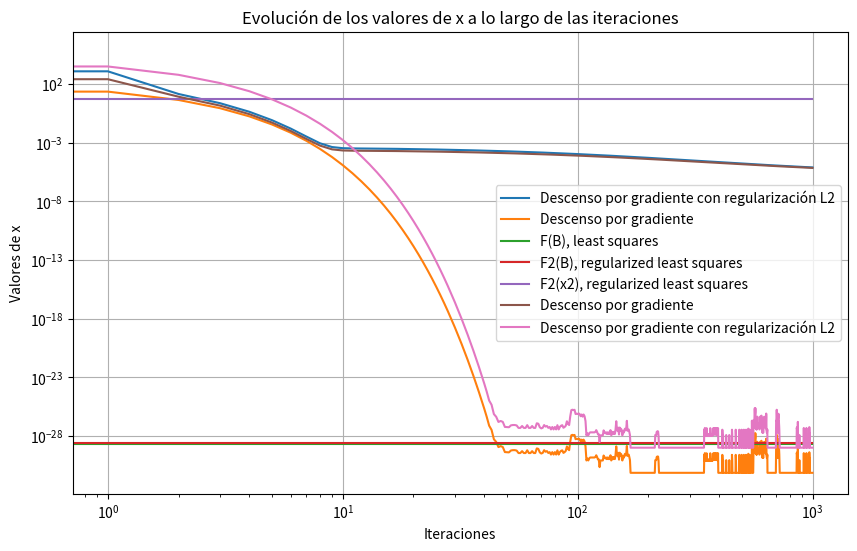
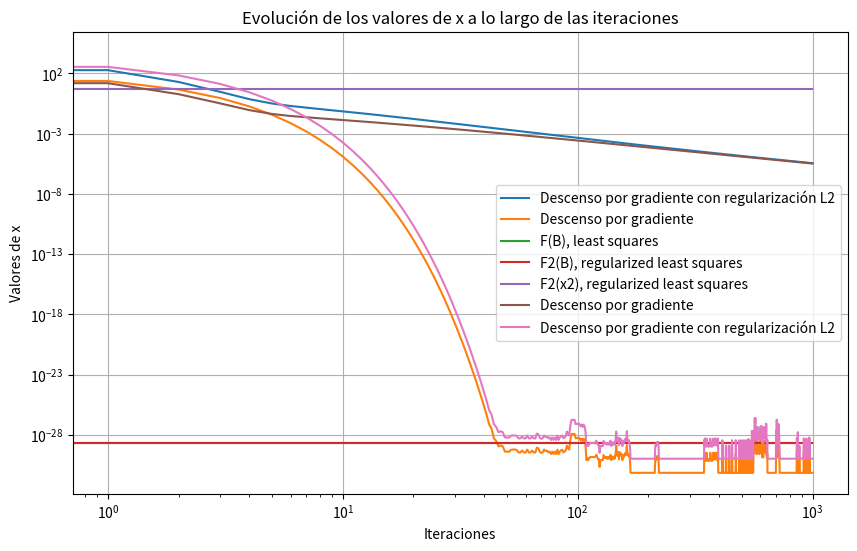
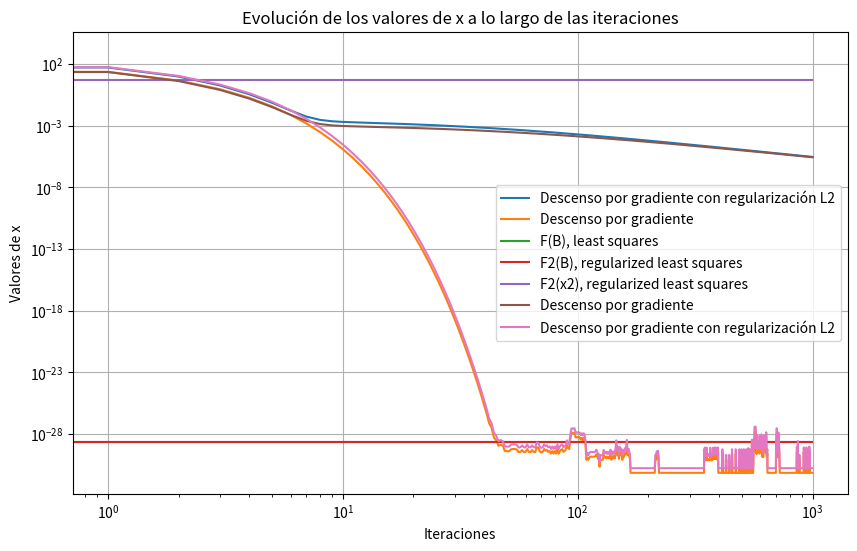
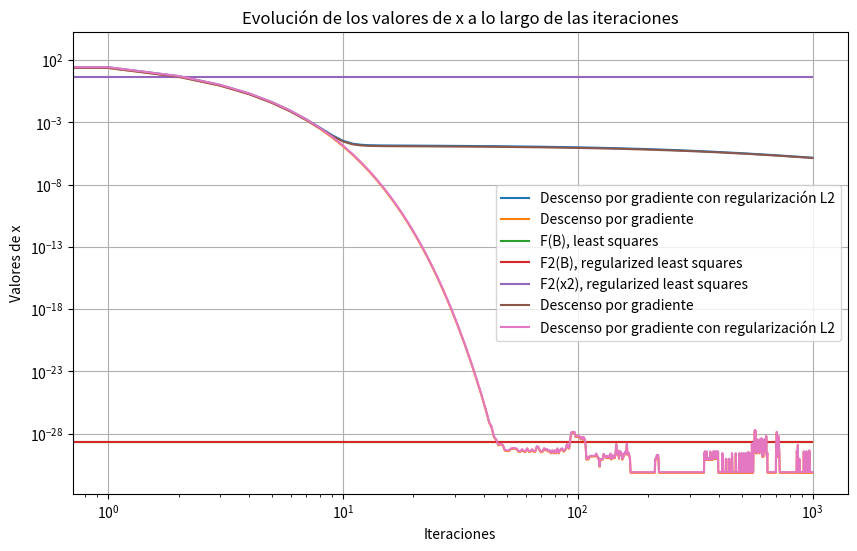

The matplotlib source for these figures, in order:
import numpy as np
import matplotlib.pyplot as plt
np.random.seed(12345)


n = 5
d = 100
b = np.random.randn(n)
x0 = np.random.randn(d)

iters = 1000

def F(matrix, x):
    return np.linalg.norm(matrix @ x - b)**2
    

def grad_f(matrix, x):
    return 2 * matrix.T @ (matrix @ x - b)

def hess_f(matrix):
    return 2 * matrix.T @ matrix

def F2(matrix, x, delta):
    return F(matrix,x) + delta * F(matrix,x)*np.dot(x,x)

def grad_f2(matrix, x,delta):
    return 2 * matrix.T @ (matrix @ x - b) + 2 * delta * np.dot(x,x) * x

def hess_f2(matrix,delta):
    return hess_f(matrix) + 2 * delta * np.eye(matrix.shape[1])

def calculate_alpha(matrix):
    """
    Alpha = 1/max(eigenvalues(Hessian))
    """
    return 1 / np.max(np.linalg.eigvals(hess_f(matrix)))

def gradiente_descendente(matrix, x0, iters, alpha):
    x = x0
    x_values = []
    for _ in range(iters):
        x_values.append(x)
        x = x - alpha * grad_f(matrix, x)
    return x, x_values

def gradiente_descendente2(matrix, x0, iters, alpha, delta):
    x = x0
    x_values = []
    for _ in range(iters):
        x_values.append(x)
        x = x - alpha * grad_f2(matrix, x,delta)
    return x, x_values


def pseudo_inverse(A, d):
    U, S, VT = np.linalg.svd(A, full_matrices=False)
    S_d = np.diag(1/S[:d])
    # print(S_d.shape)
    A_d = np.dot(VT.T[:,:d], S_d).dot(U.T[:d,:])
    # print(A_d.shape)
    return A_d

def absolute_error(A,B):
    abserr = 0 
    
    for i in range(A.shape[0]):
        abserr += abs(A[i]-B[i])

    return abserr
        

def find_B(X, Y, d):
    A_d = pseudo_inverse(X, d)
    B = np.dot(A_d, Y)
    return B



def main1():
    matrix = np.random.randn(n, d)
    alpha = calculate_alpha(matrix)
    x1, x1_values = gradiente_descendente(matrix, x0, iters, alpha)
    print("After 1000 iters, F1(x*)=",F(matrix, x1))
    max_singular_value = np.max(np.linalg.svd(matrix, compute_uv=False))
    delta2_list = [1e-2 * max_singular_value**2, 1e-3 * max_singular_value**2,
              1e-4 * max_singular_value**2, 1e-5 * max_singular_value**2]
    for delta2 in delta2_list:
        # print(np.max(np.linalg.svd(matrix, compute_uv=False)))
        # print(delta2)
        x2, x2_values = gradiente_descendente2(matrix, x0, iters, alpha,delta2)
        print("After 1000 iters, F2(x*)=",F2(matrix, x2,delta2))


        b1 = find_B(matrix, b, 5)
        print("B =", b1)
        print(F(matrix, b1))
        print("Absolute error =", absolute_error(x1,b1))
        


        y1_values = [F(matrix, x) for x in x1_values]
        y2_values = [F2(matrix, x, delta2) for x in x2_values]


        plt.figure(figsize=(10, 6))
        plt.loglog(y2_values, label='Descenso por gradiente con regularización L2')
        plt.loglog(y1_values, label='Descenso por gradiente')
        plt.plot([F(matrix, b1)]*iters, label='F(B), least squares')

        plt.plot([F2(matrix, b1,delta2)]*iters, label='F2(B), regularized least squares')

        plt.plot([F2(x2, b1,delta2)]*iters, label='F2(x2), regularized least squares')
        plt.yscale("log")
        plt.xlabel('Iteraciones')
        plt.ylabel('Valores de x')
        plt.title('Evolución de los valores de x a lo largo de las iteraciones')
        plt.legend()
        plt.grid(True)
        plt.show()

        y3_values = [F(matrix, x) for x in x2_values]
        y4_values = [F2(matrix, x, delta2) for x in x1_values]
        plt.loglog(y3_values, label='Descenso por gradiente')
        plt.loglog(y4_values, label='Descenso por gradiente con regularización L2')
        plt.xlabel('Iteraciones')
        plt.ylabel('Valores de x')
        plt.title('Evolución de los valores de x a lo largo de las iteraciones')
        plt.legend()
        plt.grid(True)
        plt.show()

if __name__ == "__main__":
    main1()